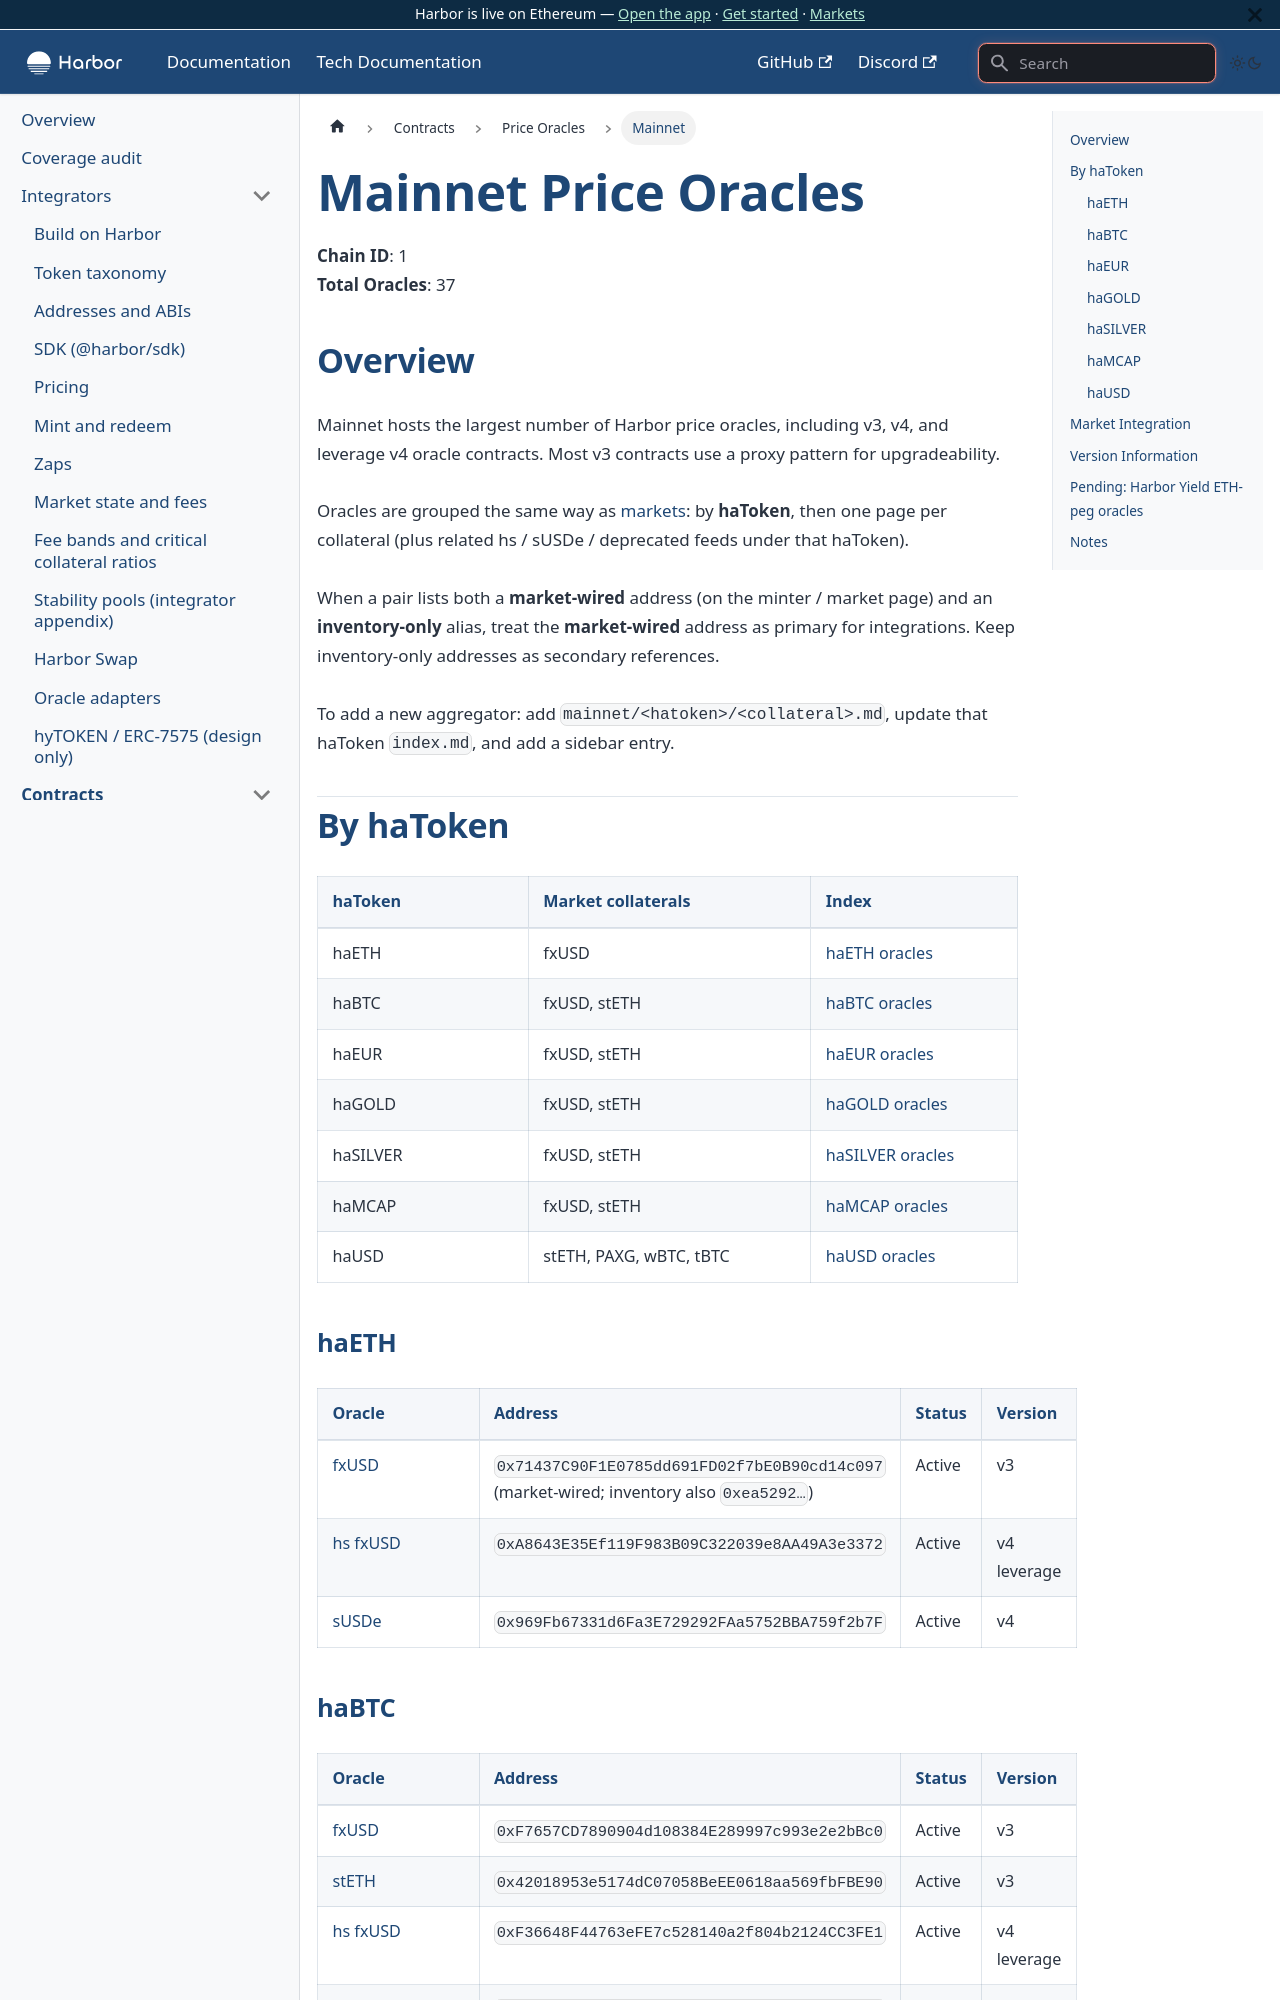

repository: baofinance/harbor-docs · page: tech-docs/contracts/price-oracles/mainnet/index.html · generator: docusaurus

# Mainnet Price Oracles

**Chain ID**: 1  
**Total Oracles**: 37

## Overview

Mainnet hosts the largest number of Harbor price oracles, including v3, v4, and leverage v4 oracle contracts. Most v3 contracts use a proxy pattern for upgradeability.

Oracles are grouped the same way as [markets](/tech-docs/markets/generic): by **haToken**, then one page per collateral (plus related hs / sUSDe / deprecated feeds under that haToken).

When a pair lists both a **market-wired** address (on the minter / market page) and an **inventory-only** alias, treat the **market-wired** address as primary for integrations. Keep inventory-only addresses as secondary references.

To add a new aggregator: add `mainnet/<hatoken>/<collateral>.md`, update that haToken `index.md`, and add a sidebar entry.

## By haToken

| haToken | Market collaterals | Index |
| ------- | ------------------ | ----- |
| haETH | fxUSD | [haETH oracles](./mainnet/haeth/) |
| haBTC | fxUSD, stETH | [haBTC oracles](./mainnet/habtc/) |
| haEUR | fxUSD, stETH | [haEUR oracles](./mainnet/haeur/) |
| haGOLD | fxUSD, stETH | [haGOLD oracles](./mainnet/hagold/) |
| haSILVER | fxUSD, stETH | [haSILVER oracles](./mainnet/hasilver/) |
| haMCAP | fxUSD, stETH | [haMCAP oracles](./mainnet/hamcap/) |
| haUSD | stETH, PAXG, wBTC, tBTC | [haUSD oracles](./mainnet/hausd/) |

### haETH

| Oracle | Address | Status | Version |
| ------ | ------- | ------ | ------- |
| [fxUSD](./mainnet/haeth/fxusd.md) | `0x71437C90F1E0785dd691FD02f7bE0B90cd14c097` (market-wired; inventory also `0xea5292…`) | Active | v3 |
| [hs fxUSD](./mainnet/haeth/hs-fxusd.md) | `0xA8643E35Ef119F983B09C322039e8AA49A3e3372` | Active | v4 leverage |
| [sUSDe](./mainnet/haeth/susde.md) | `0x969Fb67331d6Fa3E729292FAa5752BBA759f2b7F` | Active | v4 |
